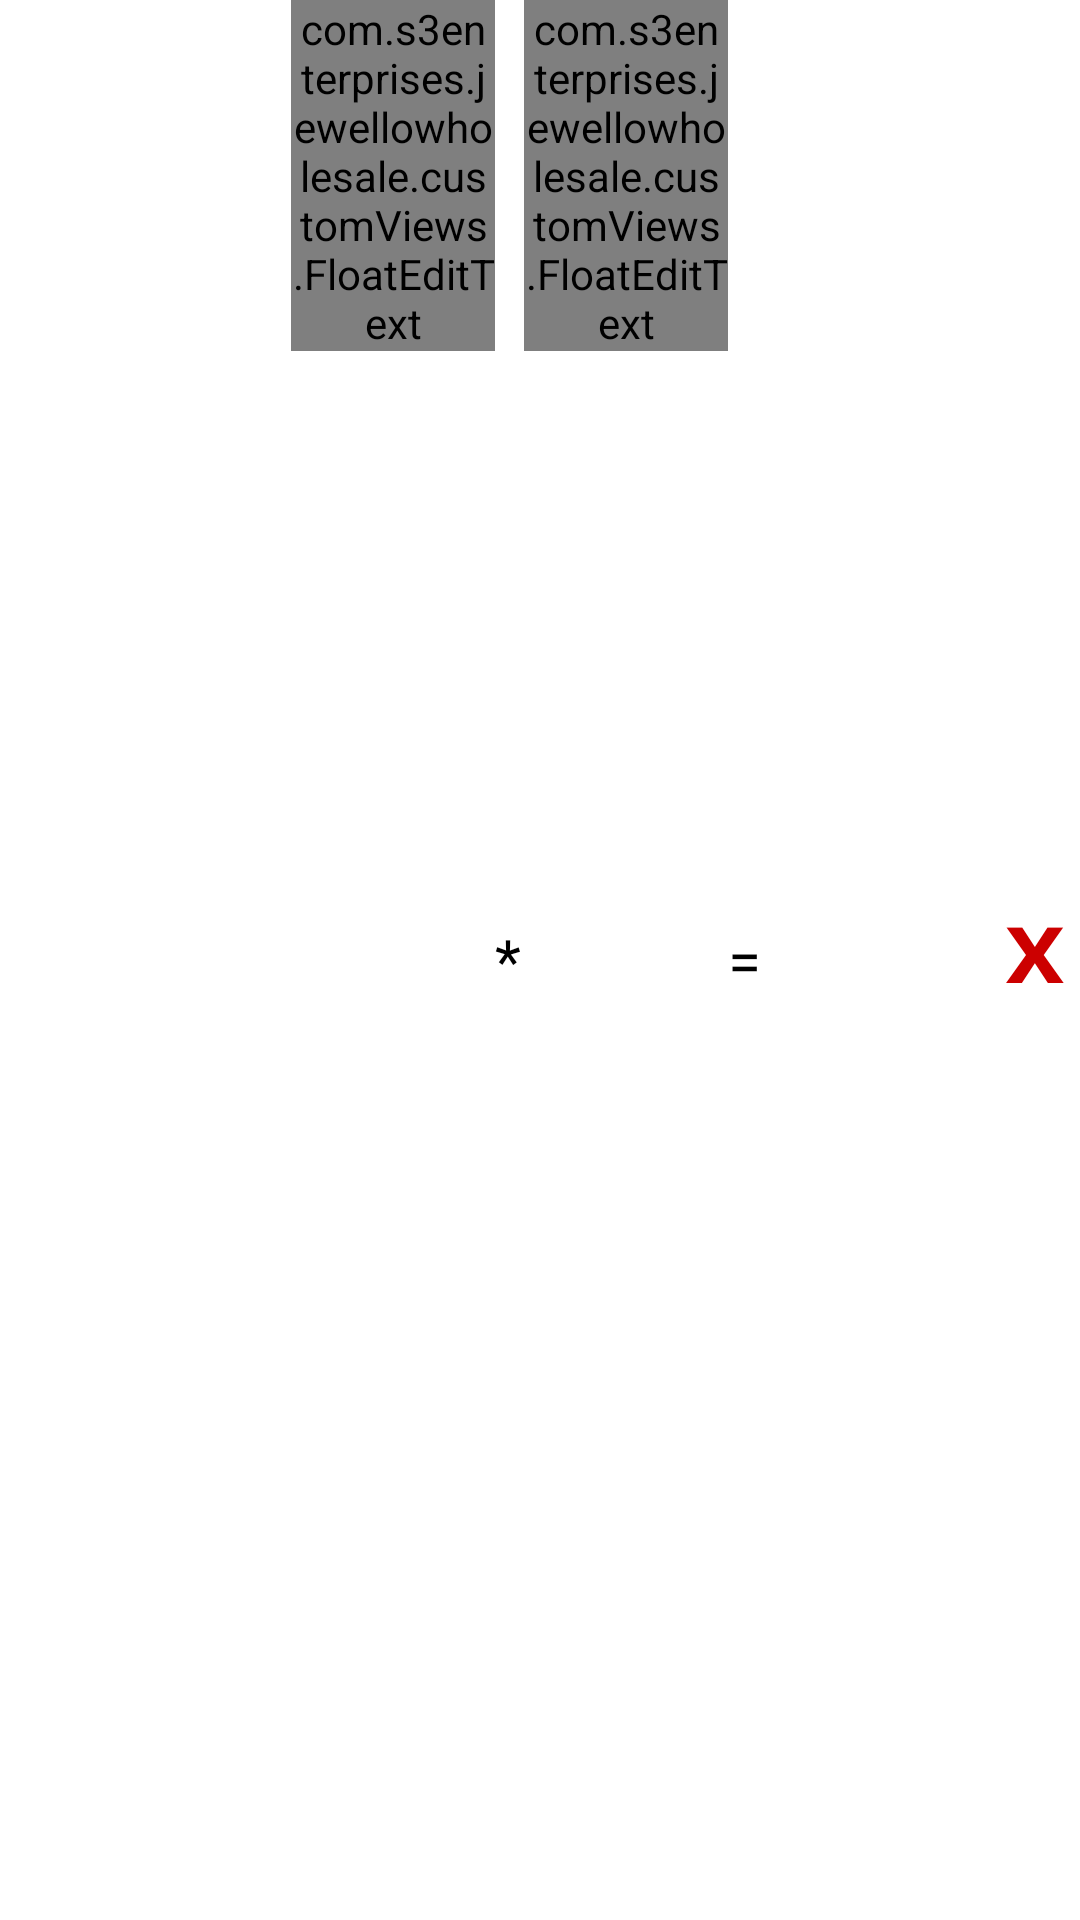

Produce the Android XML layout that renders to this screen, including the resource entries it uses.
<!-- AndroidManifest.xml: application theme Theme.JewelloWholesale -->
<!-- res/layout/card_bill_item.xml -->
<?xml version="1.0" encoding="utf-8"?>
<LinearLayout xmlns:android="http://schemas.android.com/apk/res/android"
    android:layout_width="match_parent"
    android:layout_height="wrap_content"
    android:orientation="horizontal">

    <TextView
        android:id="@+id/item_name"
        android:layout_width="0dp"
        android:layout_weight="1"
        android:gravity="center|start"
        android:layout_height="match_parent"
        android:textColor="@android:color/black"
        android:textSize="@dimen/large"
        />

    <com.s3enterprises.jewellowholesale.customViews.FloatEditText
        android:id="@+id/item_weight"
        android:layout_width="0dp"
        android:layout_weight=".7"
        android:inputType="numberSigned|numberDecimal"
        android:layout_height="wrap_content"
        />
    <TextView
        android:layout_width="0dp"
        android:layout_height="wrap_content"
        android:text="*"
        android:layout_weight="0.1"
        android:textSize="@dimen/large"
        android:textColor="@android:color/black"
        />
    <com.s3enterprises.jewellowholesale.customViews.FloatEditText
        android:id="@+id/item_rate"
        android:layout_width="0dp"
        android:layout_weight=".7"
        android:inputType="numberSigned|numberDecimal"
        android:layout_height="wrap_content"
        />
    <TextView
        android:layout_width="0dp"
        android:layout_height="wrap_content"
        android:text="="
        android:layout_weight="0.1"
        android:textSize="@dimen/large"
        android:textColor="@android:color/black"
        />

    <TextView
        android:id="@+id/item_fine"
        android:layout_width="0dp"
        android:layout_weight=".8"
        android:layout_height="match_parent"
        android:textColor="@android:color/black"
        android:textSize="@dimen/large"
        android:paddingStart="3dp"
        android:paddingEnd="0dp"
        android:gravity="center"
        />

    <TextView
        android:id="@+id/item_remove"
        android:layout_width="0dp"
        android:layout_height="wrap_content"
        android:layout_weight=".3"
        android:text="X"
        android:textStyle="bold"
        android:textSize="26sp"
        android:gravity="center"
        android:scaleX="1.2"
        android:textColor="@android:color/holo_red_dark"
        android:clickable="true"
        android:focusable="true"
        android:background="?android:selectableItemBackground"
        />
</LinearLayout>
<!-- resources referenced by this layout -->
<resources>
  <dimen name="large">20sp</dimen>
  <style name="Theme.JewelloWholesale" parent="Theme.MaterialComponents.Light.DarkActionBar">
          
          <item name="colorPrimary">@color/purple_500</item>
          <item name="colorPrimaryVariant">@color/purple_700</item>
          <item name="colorOnPrimary">@color/white</item>
          
          <item name="colorSecondary">@color/teal_200</item>
          <item name="colorSecondaryVariant">@color/teal_700</item>
          <item name="colorOnSecondary">@color/black</item>
          
          <item name="android:statusBarColor" tools:targetApi="l">?attr/colorPrimaryVariant</item>
          
      </style>
  <color name="purple_500">#FF6200EE</color>
  <color name="purple_700">#FF3700B3</color>
  <color name="white">#FFFFFFFF</color>
  <color name="teal_200">#FF03DAC5</color>
  <color name="teal_700">#FF018786</color>
  <color name="black">#FF000000</color>
</resources>
